Run: headless pygame with SDL's dummy video driver; simulated clock (each Clock.tick advances the game by its frame time, no real sleeping); random seed 0; keys injected as events and as key.get_pressed() state; no mouse input.
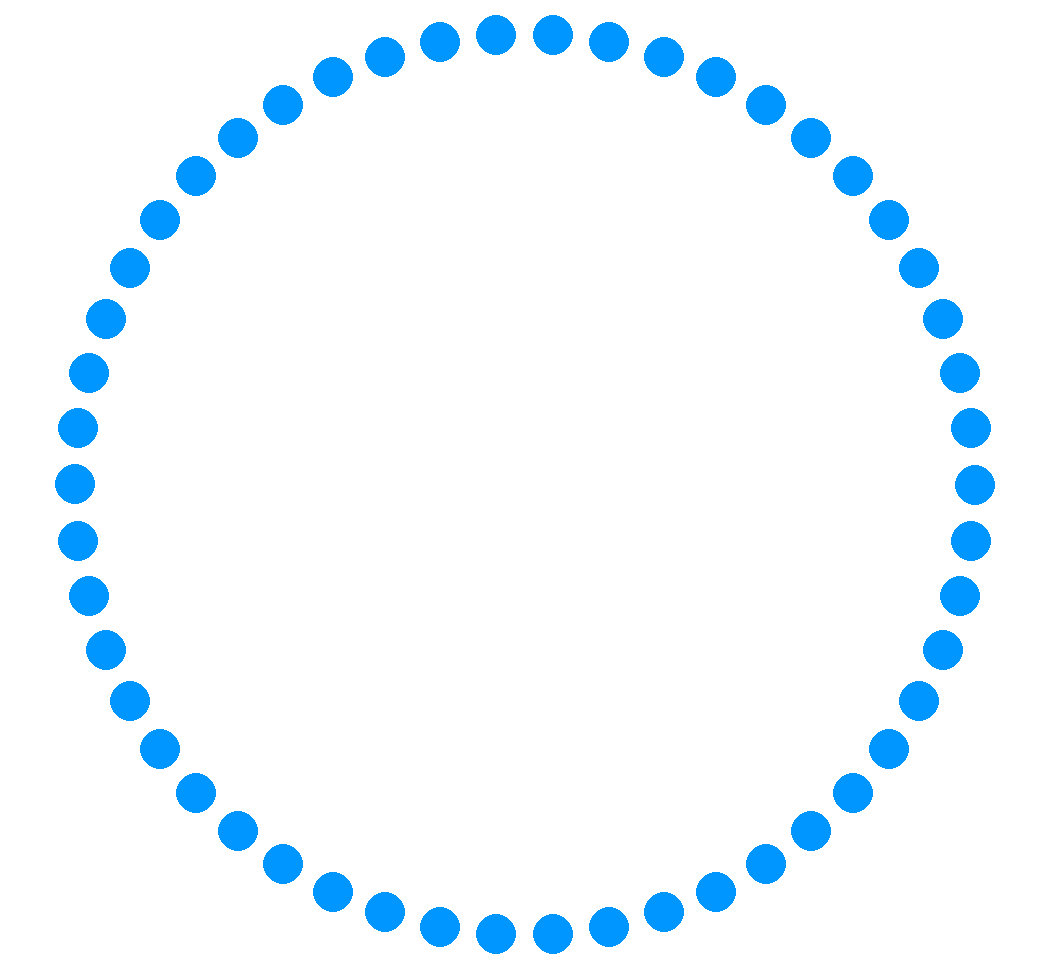
Frame 1 of 4 · flips 1–60 · no input
Frame 2 of 4 · flips 61–180 · tapped SPACE, RETURN · held RIGHT (→), D · screen unchanged from frame 1, image omitted
Frame 3 of 4 · flips 181–300 · held DOWN (↓), S · screen unchanged from frame 2, image omitted
Frame 4 of 4 · flips 301–420 · held LEFT (←), A, UP (↑), W · screen unchanged from frame 3, image omitted

The pygame program that drew these frames:

# Import and initialize the pygame library
import pygame
import math
from pygame.locals import (
    KEYDOWN,
)
pygame.init()

# Define constants for the screen width and height
screen_width = 1050
screen_height = 970

def draw_nodes():
    # equation : (x-h)^2 + (y-k)^2 = r^2
    h = screen_width/2
    k = screen_height/2
    r = 450

    atRadius = 0

    for i in range(50):
        x =  r * math.cos(atRadius)
        y = r * math.sin(atRadius)
        pygame.draw.circle(screen, (0, 150, 255), (x+h, y+k), 20)
        # pygame.display.flip()
        atRadius += 0.125664
    pass

# Set up the drawing window
screen = pygame.display.set_mode([screen_width, screen_height])

# Run until the user asks to quit
running = True
while running:

    # Did the user click the window close button?
    for event in pygame.event.get():
        if event.type == pygame.QUIT:
            running = False

    # Fill the background with white
    screen.fill((255, 255, 255))

    # Draw a solid blue circle in the center
    # pygame.draw.circle(screen, (0, 0, 255), (250, 250), 75)
    draw_nodes()

    # Flip the display
    pygame.display.flip()


# Done! Time to quit.
pygame.quit()
